Labelled photos from "dataset", an image-classification folder in queirozPedro/Classificacao-de-Celulas-Medula-Ossea. The possible labels are: BLA 0001 1000, EOS 0001 1000, LYT 0001 1000, MON 0001 1000, NGS 0001 1000, NIF 0001 1000, PMO 0001 1000.

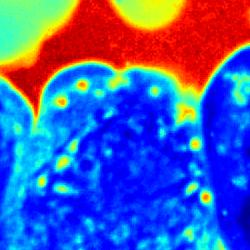
Label: BLA 0001 1000

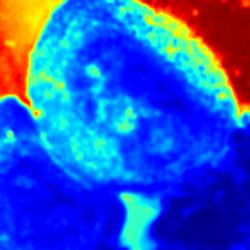
Label: PMO 0001 1000

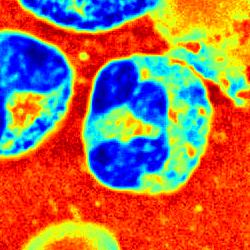
Label: EOS 0001 1000

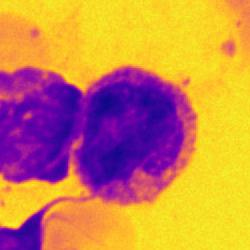
Label: MON 0001 1000

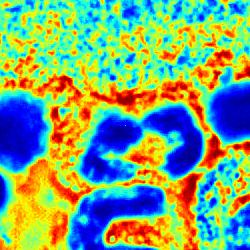
Label: NGS 0001 1000

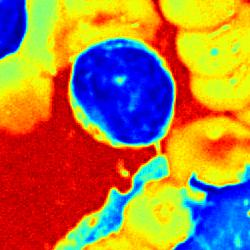
Label: LYT 0001 1000
